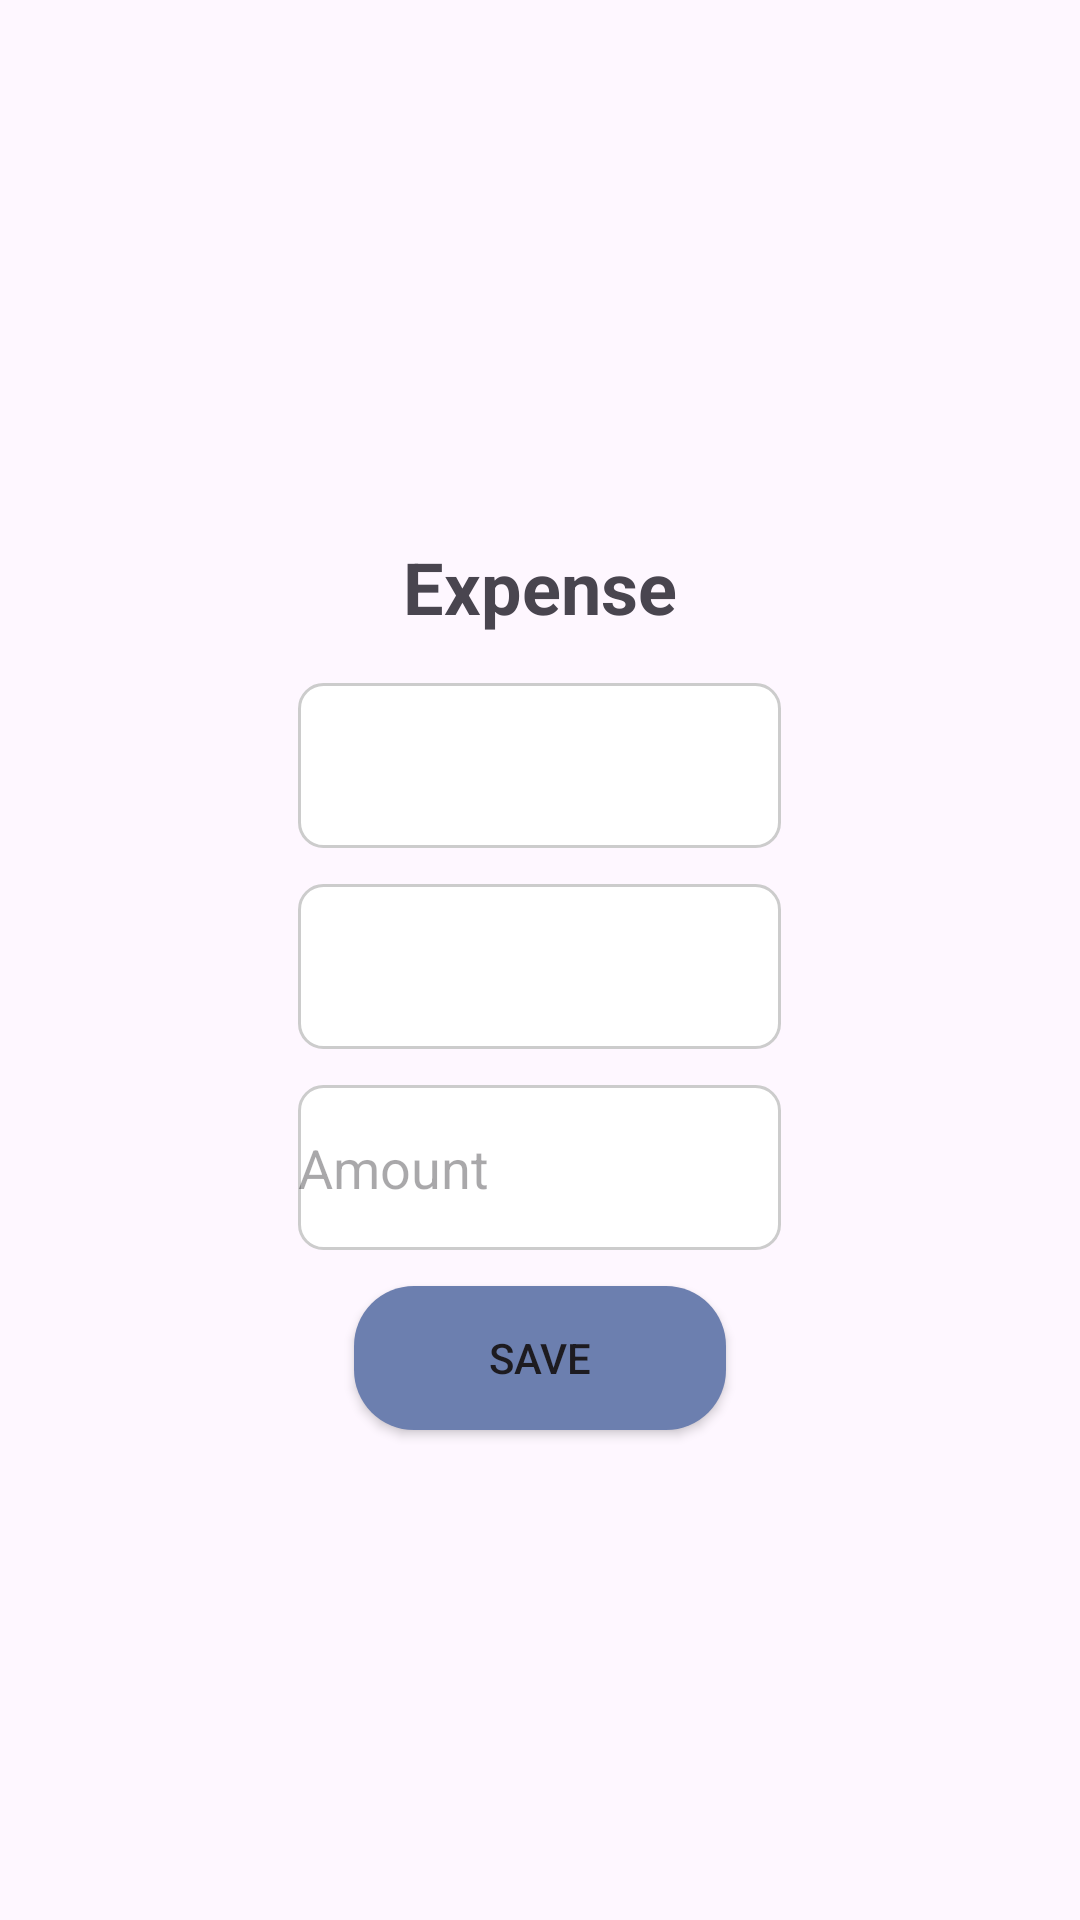

Produce the Android XML layout that renders to this screen, including the resource entries it uses.
<!-- AndroidManifest.xml: application theme Theme.FinanciApp -->
<!-- res/layout/activity_withdrawal.xml -->
<?xml version="1.0" encoding="utf-8"?>
<LinearLayout xmlns:android="http://schemas.android.com/apk/res/android"
    xmlns:app="http://schemas.android.com/apk/res-auto"
    xmlns:tools="http://schemas.android.com/tools"
    android:id="@+id/main"
    android:layout_width="match_parent"
    android:layout_height="wrap_content"
    android:gravity="center_vertical|center_horizontal"
    android:orientation="vertical">

    
    <TextView
        android:layout_width="wrap_content"
        android:layout_height="wrap_content"
        android:padding="16dp"
        android:text="Expense"
        android:textSize="24sp"
        android:textStyle="bold" />

    <Spinner
        android:id="@+id/cuentaWSP"
        android:layout_width="161dp"
        android:layout_height="55dp"
        android:background="@drawable/edit_text_bg"
        android:hint="account"
        tools:ignore="MissingConstraints" />
    <Space
        android:layout_width="match_parent"
        android:layout_height="12dp" />

    <Spinner
        android:id="@+id/categoryWSP"
        android:layout_width="161dp"
        android:layout_height="55dp"
        android:background="@drawable/edit_text_bg"
        android:hint="category"
        tools:ignore="MissingConstraints" />
    <Space
        android:layout_width="match_parent"
        android:layout_height="12dp" />
    <EditText
        android:id="@+id/amountWET"
        android:background="@drawable/edit_text_bg"
        android:layout_width="161dp"
        android:layout_height="55dp"
        android:hint="Amount"
        android:minHeight="48dp"
        tools:ignore="MissingConstraints" />
    <Space
        android:layout_width="match_parent"
        android:layout_height="12dp" />
    <Button
        android:id="@+id/withDrawalBT"
        android:background="@drawable/rounded_button"
        android:layout_width="124dp"
        android:layout_height="wrap_content"
        android:text="Save" />

</LinearLayout>
<!-- resources referenced by this layout -->
<resources>
  <!-- drawable edit_text_bg (drawable) -->
  <shape xmlns:android="http://schemas.android.com/apk/res/android"
      android:shape="rectangle">
      <solid android:color="#FFFFFF" /> 
      <corners android:radius="8dp" /> 
      <stroke
          android:width="1dp"
          android:color="#CCCCCC" /> 
  </shape>
  <!-- drawable rounded_button (drawable) -->
  <?xml version="1.0" encoding="utf-8"?>
  <selector xmlns:android="http://schemas.android.com/apk/res/android">
      <item android:state_pressed="true">
          <shape android:shape="rectangle">
              <corners android:radius="20dp" /> 
              <solid android:color="#6C7FAF" /> 
          </shape>
      </item>
      <item>
          <shape android:shape="rectangle">
              <corners android:radius="20dp" /> 
              <solid android:color="#6C7FAF" /> 
          </shape>
      </item>
  </selector>
  <style name="Theme.FinanciApp" parent="Base.Theme.FinanciApp" />
  <style name="Base.Theme.FinanciApp" parent="Theme.Material3.DayNight.NoActionBar">
          
          
      </style>
</resources>
